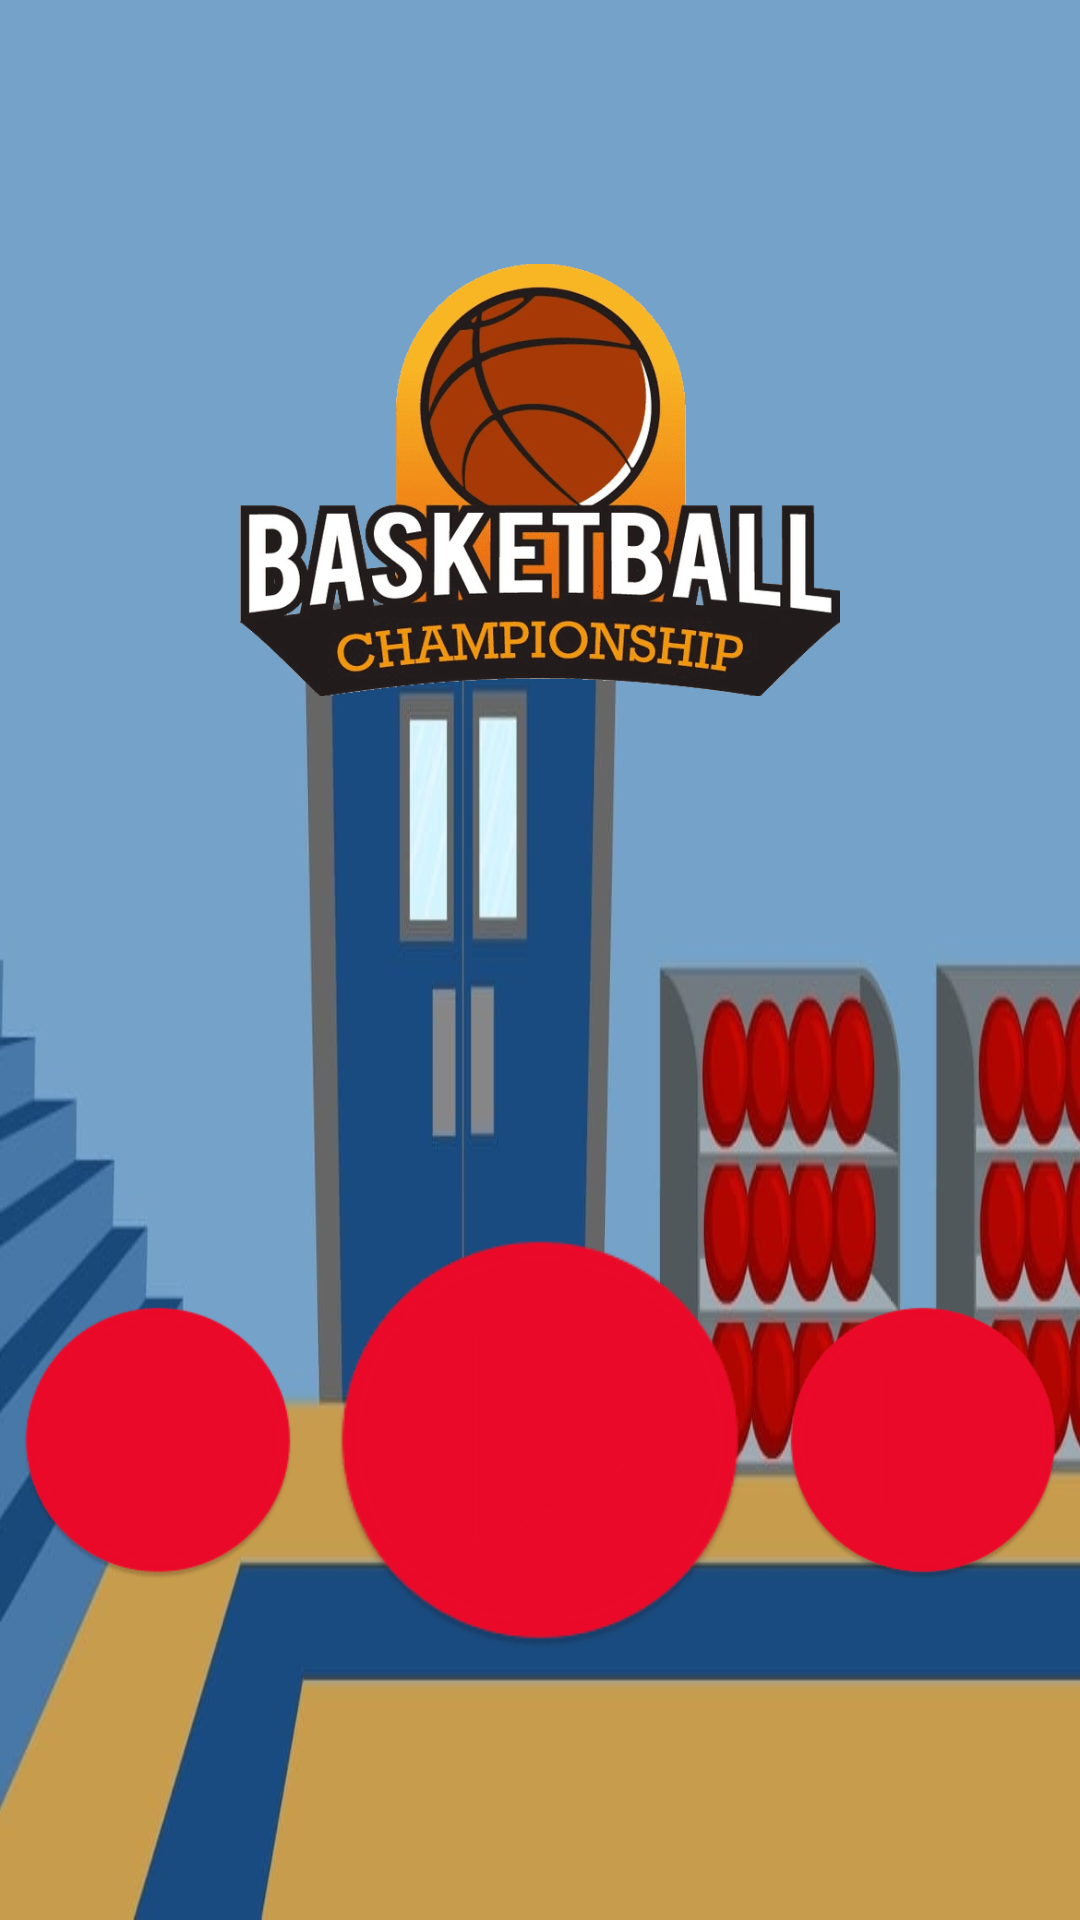

Layout XML and referenced resources for this Android screen:
<!-- AndroidManifest.xml: application theme AppTheme -->
<!-- res/layout/menu.xml -->
<?xml version="1.0" encoding="utf-8"?>
<android.support.constraint.ConstraintLayout xmlns:android="http://schemas.android.com/apk/res/android"
    xmlns:app="http://schemas.android.com/apk/res-auto"
    android:layout_width="match_parent"
    android:layout_height="match_parent"
    android:background="@drawable/court">

    <ImageView
        android:id="@+id/logo"
        android:layout_width="200dp"
        android:layout_height="150dp"
        android:visibility="visible"
        app:layout_constraintBottom_toTopOf="@id/guideline_horizontal"
        app:layout_constraintEnd_toEndOf="parent"
        app:layout_constraintStart_toStartOf="parent"
        app:layout_constraintTop_toTopOf="parent"
        app:srcCompat="@drawable/logo" />

    <Button
        android:id="@+id/playButton"
        android:layout_width="150dp"
        android:layout_height="150dp"
        android:background="@drawable/buttonstyle"
        android:foreground="@drawable/back"
        android:visibility="visible"
        app:layout_constraintBottom_toBottomOf="parent"
        app:layout_constraintEnd_toStartOf="@id/paintButton"
        app:layout_constraintStart_toEndOf="@id/optionsButton"
        app:layout_constraintTop_toBottomOf="@id/guideline_horizontal" />

    <Button
        android:id="@+id/optionsButton"
        android:layout_width="100dp"
        android:layout_height="100dp"
        android:background="@drawable/buttonstyle"
        android:foreground="@drawable/options"
        android:visibility="visible"
        app:layout_constraintBottom_toBottomOf="parent"
        app:layout_constraintEnd_toStartOf="@id/playButton"
        app:layout_constraintStart_toStartOf="parent"
        app:layout_constraintTop_toBottomOf="@id/guideline_horizontal" />












    <Button
        android:id="@+id/paintButton"
        android:layout_width="100dp"
        android:layout_height="100dp"
        android:background="@drawable/buttonstyle"
        android:foreground="@drawable/paint"
        android:visibility="visible"
        app:layout_constraintBottom_toBottomOf="parent"
        app:layout_constraintEnd_toEndOf="parent"
        app:layout_constraintStart_toEndOf="@id/playButton"
        app:layout_constraintTop_toBottomOf="@id/guideline_horizontal" />

    <android.support.constraint.Guideline
        android:id="@+id/guideline_horizontal"
        android:layout_width="wrap_content"
        android:layout_height="wrap_content"
        android:orientation="horizontal"
        android:visibility="invisible"
        app:layout_constraintGuide_percent="0.5" />

    <ImageView
        android:id="@+id/backPanel"
        android:layout_width="0dp"
        android:layout_height="0dp"
        android:visibility="invisible"
        app:layout_constraintBottom_toBottomOf="parent"
        app:layout_constraintEnd_toEndOf="@id/guidelineRight"
        app:layout_constraintStart_toStartOf="@id/guidelineLeft"
        app:layout_constraintTop_toTopOf="parent"
        app:srcCompat="@drawable/panel" />

    <Switch
        android:id="@+id/musicButton"
        android:layout_width="100dp"
        android:layout_height="100dp"
        android:background="@drawable/musicbutton"
        android:checked="true"
        android:thumb="@android:color/transparent"
        android:visibility="invisible"
        app:layout_constraintBottom_toBottomOf="@id/backPanel"
        app:layout_constraintEnd_toStartOf="@id/ball_wall"
        app:layout_constraintStart_toEndOf="@id/guidelineLeft"
        app:layout_constraintTop_toTopOf="@id/backPanel" />

    <Switch
        android:id="@+id/ball_wall"
        android:layout_width="100dp"
        android:layout_height="100dp"
        android:background="@drawable/wallbutton"
        android:checked="true"
        android:thumb="@android:color/transparent"
        android:visibility="invisible"
        app:layout_constraintBottom_toBottomOf="@id/backPanel"
        app:layout_constraintEnd_toStartOf="@id/vibrate"
        app:layout_constraintStart_toEndOf="@id/musicButton"
        app:layout_constraintTop_toTopOf="@id/backPanel" />

    <Switch
        android:id="@+id/vibrate"
        android:layout_width="100dp"
        android:layout_height="100dp"
        android:background="@drawable/vibrobutton"
        android:thumb="@android:color/transparent"
        android:visibility="invisible"
        app:layout_constraintBottom_toBottomOf="@id/backPanel"
        app:layout_constraintEnd_toEndOf="@id/guidelineRight"
        app:layout_constraintStart_toEndOf="@id/ball_wall"
        app:layout_constraintTop_toTopOf="@id/backPanel" />

    <android.support.constraint.Guideline
        android:id="@+id/guidelineLeft"
        android:layout_width="wrap_content"
        android:layout_height="wrap_content"
        android:orientation="vertical"
        android:visibility="invisible"
        app:layout_constraintGuide_begin="146dp" />

    <android.support.constraint.Guideline
        android:id="@+id/guidelineRight"
        android:layout_width="wrap_content"
        android:layout_height="wrap_content"
        android:orientation="vertical"
        android:visibility="invisible"
        app:layout_constraintGuide_percent="0.8" />

    <android.support.constraint.Guideline
        android:id="@+id/guidelineTop"
        android:layout_width="wrap_content"
        android:layout_height="wrap_content"
        android:orientation="horizontal"
        android:visibility="invisible"
        app:layout_constraintGuide_percent="0.3" />

    <android.support.constraint.Guideline
        android:id="@+id/guidelineBottom"
        android:layout_width="wrap_content"
        android:layout_height="wrap_content"
        android:orientation="horizontal"
        android:visibility="invisible"
        app:layout_constraintGuide_percent="0.7" />

    <Button
        android:id="@+id/back"
        android:layout_width="100dp"
        android:layout_height="100dp"
        android:background="@drawable/buttonstyle"
        android:foreground="@drawable/back"
        android:visibility="invisible"
        app:layout_constraintBottom_toBottomOf="parent"
        app:layout_constraintEnd_toEndOf="parent"
        app:layout_constraintStart_toEndOf="@id/guidelineRight"
        app:layout_constraintTop_toTopOf="parent" />

    <Button
        android:id="@+id/left"
        android:layout_width="100dp"
        android:layout_height="100dp"
        android:background="@drawable/buttonstyle"
        android:foreground="@drawable/left"
        android:visibility="invisible"
        app:layout_constraintBottom_toBottomOf="parent"
        app:layout_constraintEnd_toStartOf="@id/choose_ball"
        app:layout_constraintStart_toStartOf="@id/backPanel"
        app:layout_constraintTop_toTopOf="parent" />


    <Button
        android:id="@+id/right"
        android:layout_width="100dp"
        android:layout_height="100dp"
        android:background="@drawable/buttonstyle"
        android:foreground="@drawable/back"
        android:visibility="invisible"
        app:layout_constraintBottom_toBottomOf="parent"
        app:layout_constraintEnd_toEndOf="@id/backPanel"
        app:layout_constraintStart_toEndOf="@id/choose_ball"
        app:layout_constraintTop_toTopOf="parent" />

    <ImageView
        android:id="@+id/choose_ball"
        android:layout_width="0dp"
        android:layout_height="0dp"
        android:scaleType="fitCenter"
        android:visibility="invisible"
        app:layout_constraintBottom_toBottomOf="@id/guidelineBottom"
        app:layout_constraintEnd_toStartOf="@id/right"
        app:layout_constraintStart_toEndOf="@id/left"
        app:layout_constraintTop_toTopOf="@id/guidelineTop"
        app:srcCompat="@drawable/ball2" />

    <Button
        android:id="@+id/backFromCus"
        android:layout_width="100dp"
        android:layout_height="100dp"
        android:background="@drawable/buttonstyle"
        android:foreground="@drawable/left"
        android:visibility="invisible"
        app:layout_constraintBottom_toBottomOf="parent"
        app:layout_constraintEnd_toStartOf="@id/guidelineLeft"
        app:layout_constraintStart_toStartOf="parent"
        app:layout_constraintTop_toTopOf="parent" />

</android.support.constraint.ConstraintLayout>
<!-- resources referenced by this layout -->
<resources>
  <!-- drawable back: png bitmap (drawable, 1156 bytes) -->
  <!-- drawable ball2: png bitmap (drawable, 3756 bytes) -->
  <!-- drawable buttonstyle (drawable) -->
  <?xml version="1.0" encoding="utf-8"?>
  <selector xmlns:android="http://schemas.android.com/apk/res/android">
      <item android:state_pressed="true" android:drawable="@drawable/buttonpressed" />
      <item android:drawable="@drawable/button" />
  </selector>
  <!-- drawable court: jpg bitmap (drawable, 60359 bytes) -->
  <!-- drawable left: png bitmap (drawable, 1144 bytes) -->
  <!-- drawable logo: png bitmap (drawable, 45443 bytes) -->
  <!-- drawable musicbutton (drawable) -->
  <?xml version="1.0" encoding="utf-8"?>
  <selector xmlns:android="http://schemas.android.com/apk/res/android">
      <item android:state_checked="true" android:drawable="@drawable/musicactive" />
      <item android:state_checked="false" android:drawable="@drawable/music" />
  </selector>
  <!-- drawable options: png bitmap (drawable, 1503 bytes) -->
  <!-- drawable paint: png bitmap (drawable, 1149 bytes) -->
  <!-- drawable panel: png bitmap (drawable, 1203 bytes) -->
  <!-- drawable vibrobutton (drawable) -->
  <?xml version="1.0" encoding="utf-8"?>
  <selector xmlns:android="http://schemas.android.com/apk/res/android">
      <item android:drawable="@drawable/vibroactive" android:state_checked="true" />
      <item android:drawable="@drawable/vibro" android:state_checked="false" />
  </selector>
  <!-- drawable wallbutton (drawable) -->
  <?xml version="1.0" encoding="utf-8"?>
  <selector xmlns:android="http://schemas.android.com/apk/res/android">
      <item android:drawable="@drawable/wallsactive" android:state_checked="true" />
      <item android:drawable="@drawable/walls" android:state_checked="false" />
  </selector>
  <style name="AppTheme" parent="Theme.AppCompat.Light.NoActionBar">
          
          <item name="colorPrimary">@color/colorPrimary</item>
          <item name="colorPrimaryDark">@color/colorPrimaryDark</item>
          <item name="colorAccent">@color/colorAccent</item>
      </style>
  <!-- drawable buttonpressed: png bitmap (drawable, 1528 bytes) -->
  <!-- drawable button: png bitmap (drawable, 2029 bytes) -->
  <!-- drawable musicactive: png bitmap (drawable, 3231 bytes) -->
  <!-- drawable music: png bitmap (drawable, 2014 bytes) -->
  <!-- drawable vibroactive: png bitmap (drawable, 4562 bytes) -->
  <!-- drawable vibro: png bitmap (drawable, 2938 bytes) -->
  <!-- drawable wallsactive: png bitmap (drawable, 3995 bytes) -->
  <!-- drawable walls: png bitmap (drawable, 2061 bytes) -->
  <color name="colorPrimary">#FFFFFF</color>
  <color name="colorPrimaryDark">#000000</color>
  <color name="colorAccent">#E91E63</color>
</resources>
